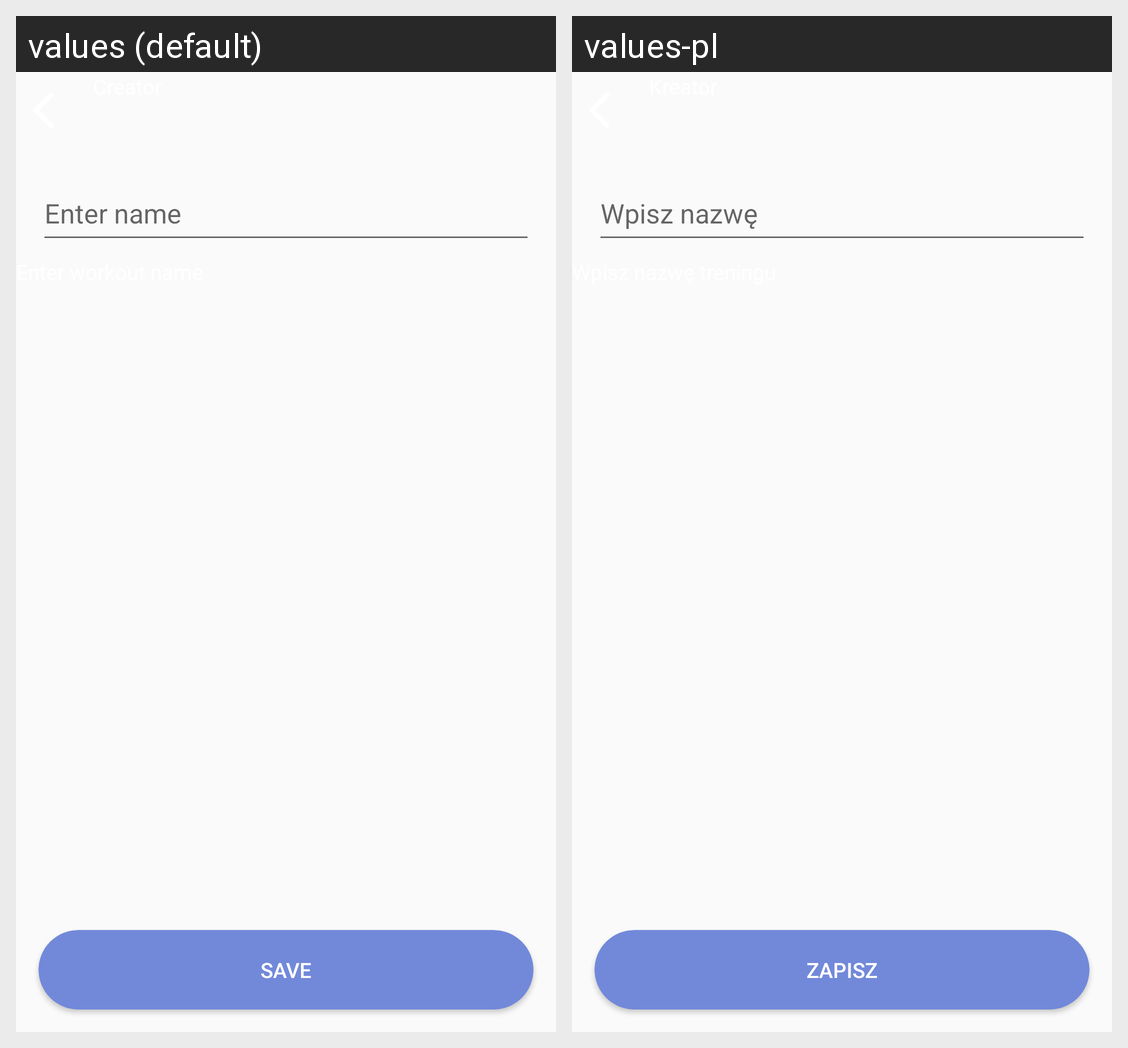

The same Android screen rendered under two of its app's locales, left to right. List the strings drawn on it with the default value and each locale's translation.
Android screen res/layout/activity_create_training.xml rendered under 2 locales, left to right: values (default), values-pl. Device: Nexus 5 (rendered at 1080×1920; each locale shown at half size, 540×960, under a caption strip naming it); theme Theme.MyApplication.
Strings drawn on this screen, with the default value and each locale's value (text and hints the layout hard-codes, and strings that could not be matched under every locale, appear in the picture but are not listed):

trainingNameHint
  values: Enter name
  values-pl: Wpisz nazwę

save
  values: Save
  values-pl: Zapisz
